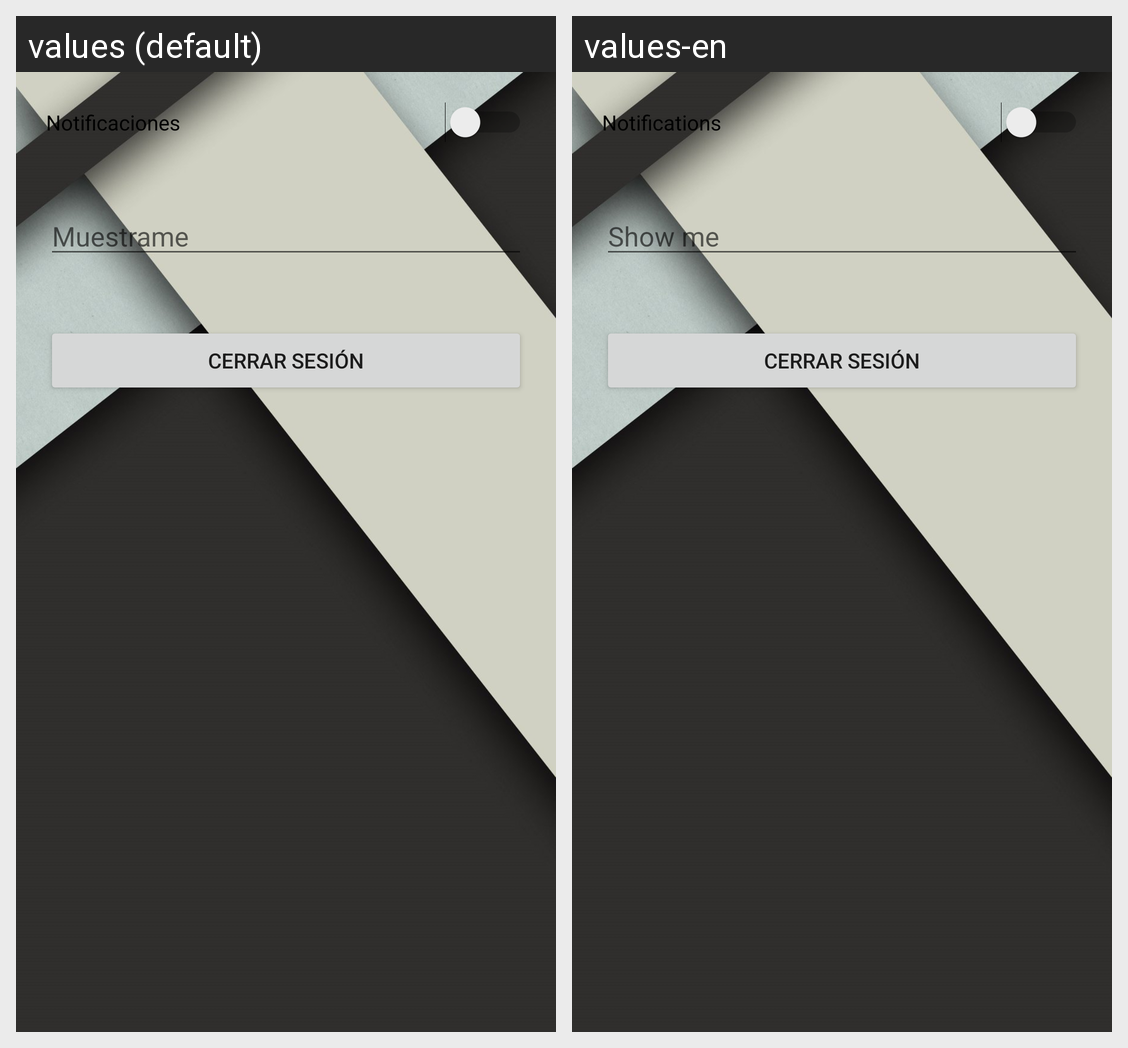

For this localized Android screen grid, give each drawn string resource with its value in every locale shown.
Android screen res/layout/fragment_preferencias.xml rendered under 2 locales, left to right: values (default), values-en. Device: Nexus 5 (rendered at 1080×1920; each locale shown at half size, 540×960, under a caption strip naming it); theme AppTheme.
Strings drawn on this screen, with the default value and each locale's value (text and hints the layout hard-codes, and strings that could not be matched under every locale, appear in the picture but are not listed):

notificaciones
  values: Notificaciones
  values-en: Notifications

muestrame
  values: Muestrame
  values-en: Show me
